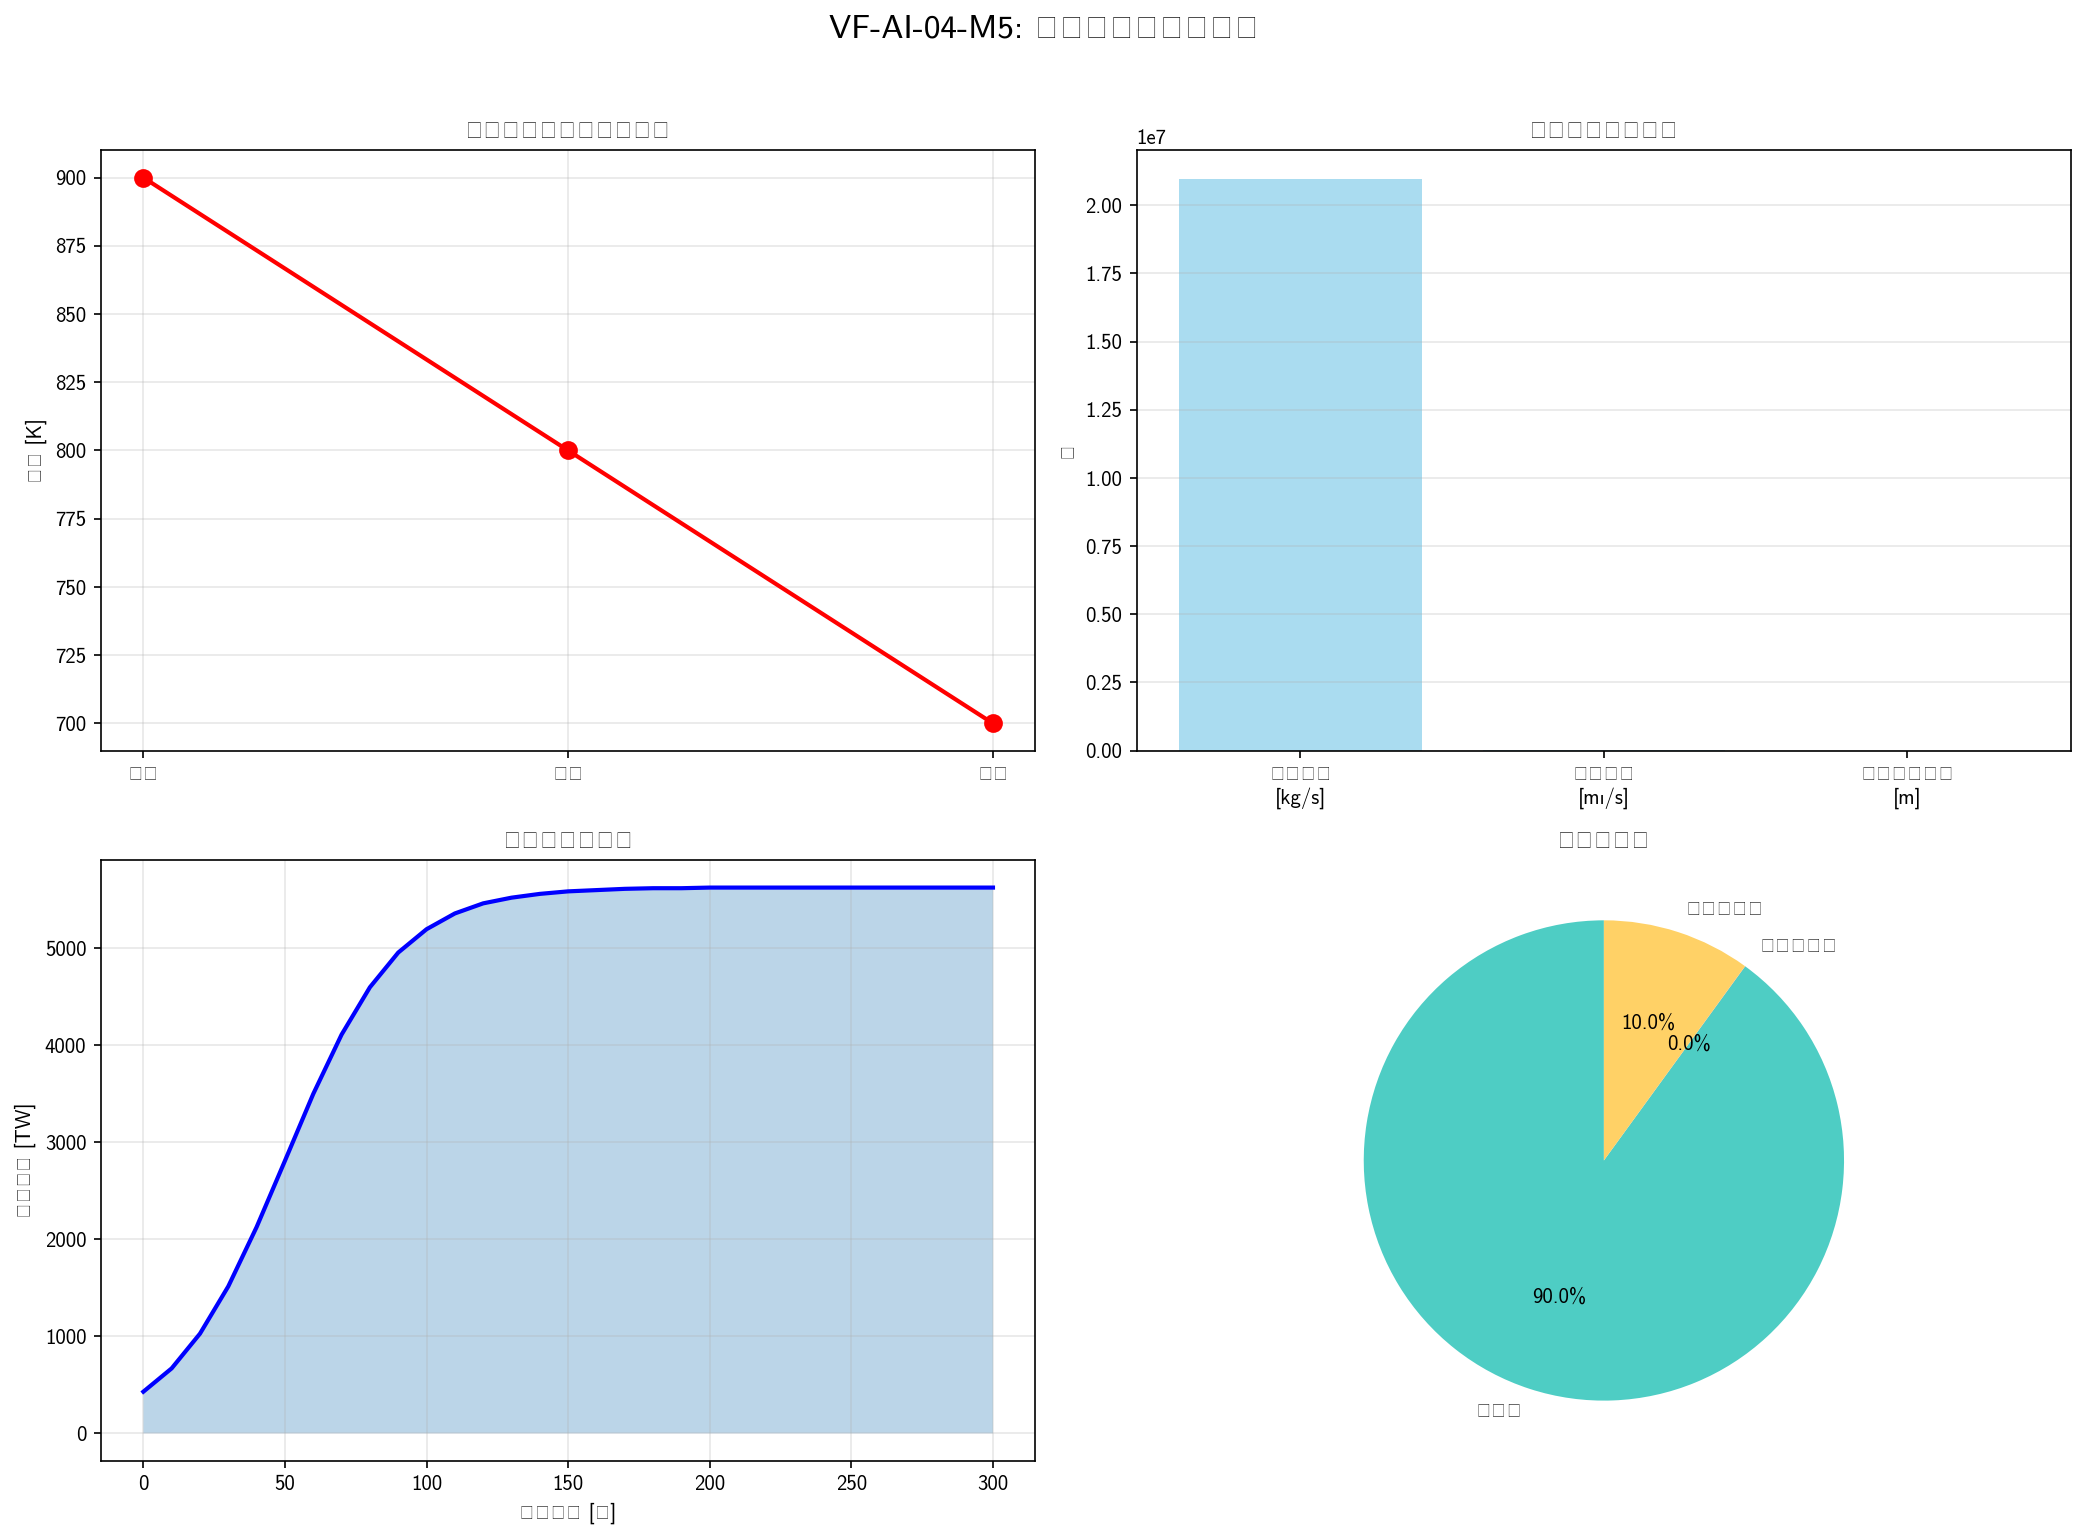

The data file committed next to this chart (first rows):
Parameter, Value, Unit
Heat per site, 6.500, TW
Molten salt inlet temp, 627, °C
Molten salt outlet temp, 427, °C
Mass flow per site, 20967742, kg/s
Volume flow per site, 11649, m³/s
Pipe diameter, 86.11, m
Flow velocity, 2.0, m/s
Heat loss percentage, 0.01, %
Heat exchanger area, 70358180, m²
Storage energy, 187200, TJ
Storage volume, 335483871, m³
Storage time, 8, hours
